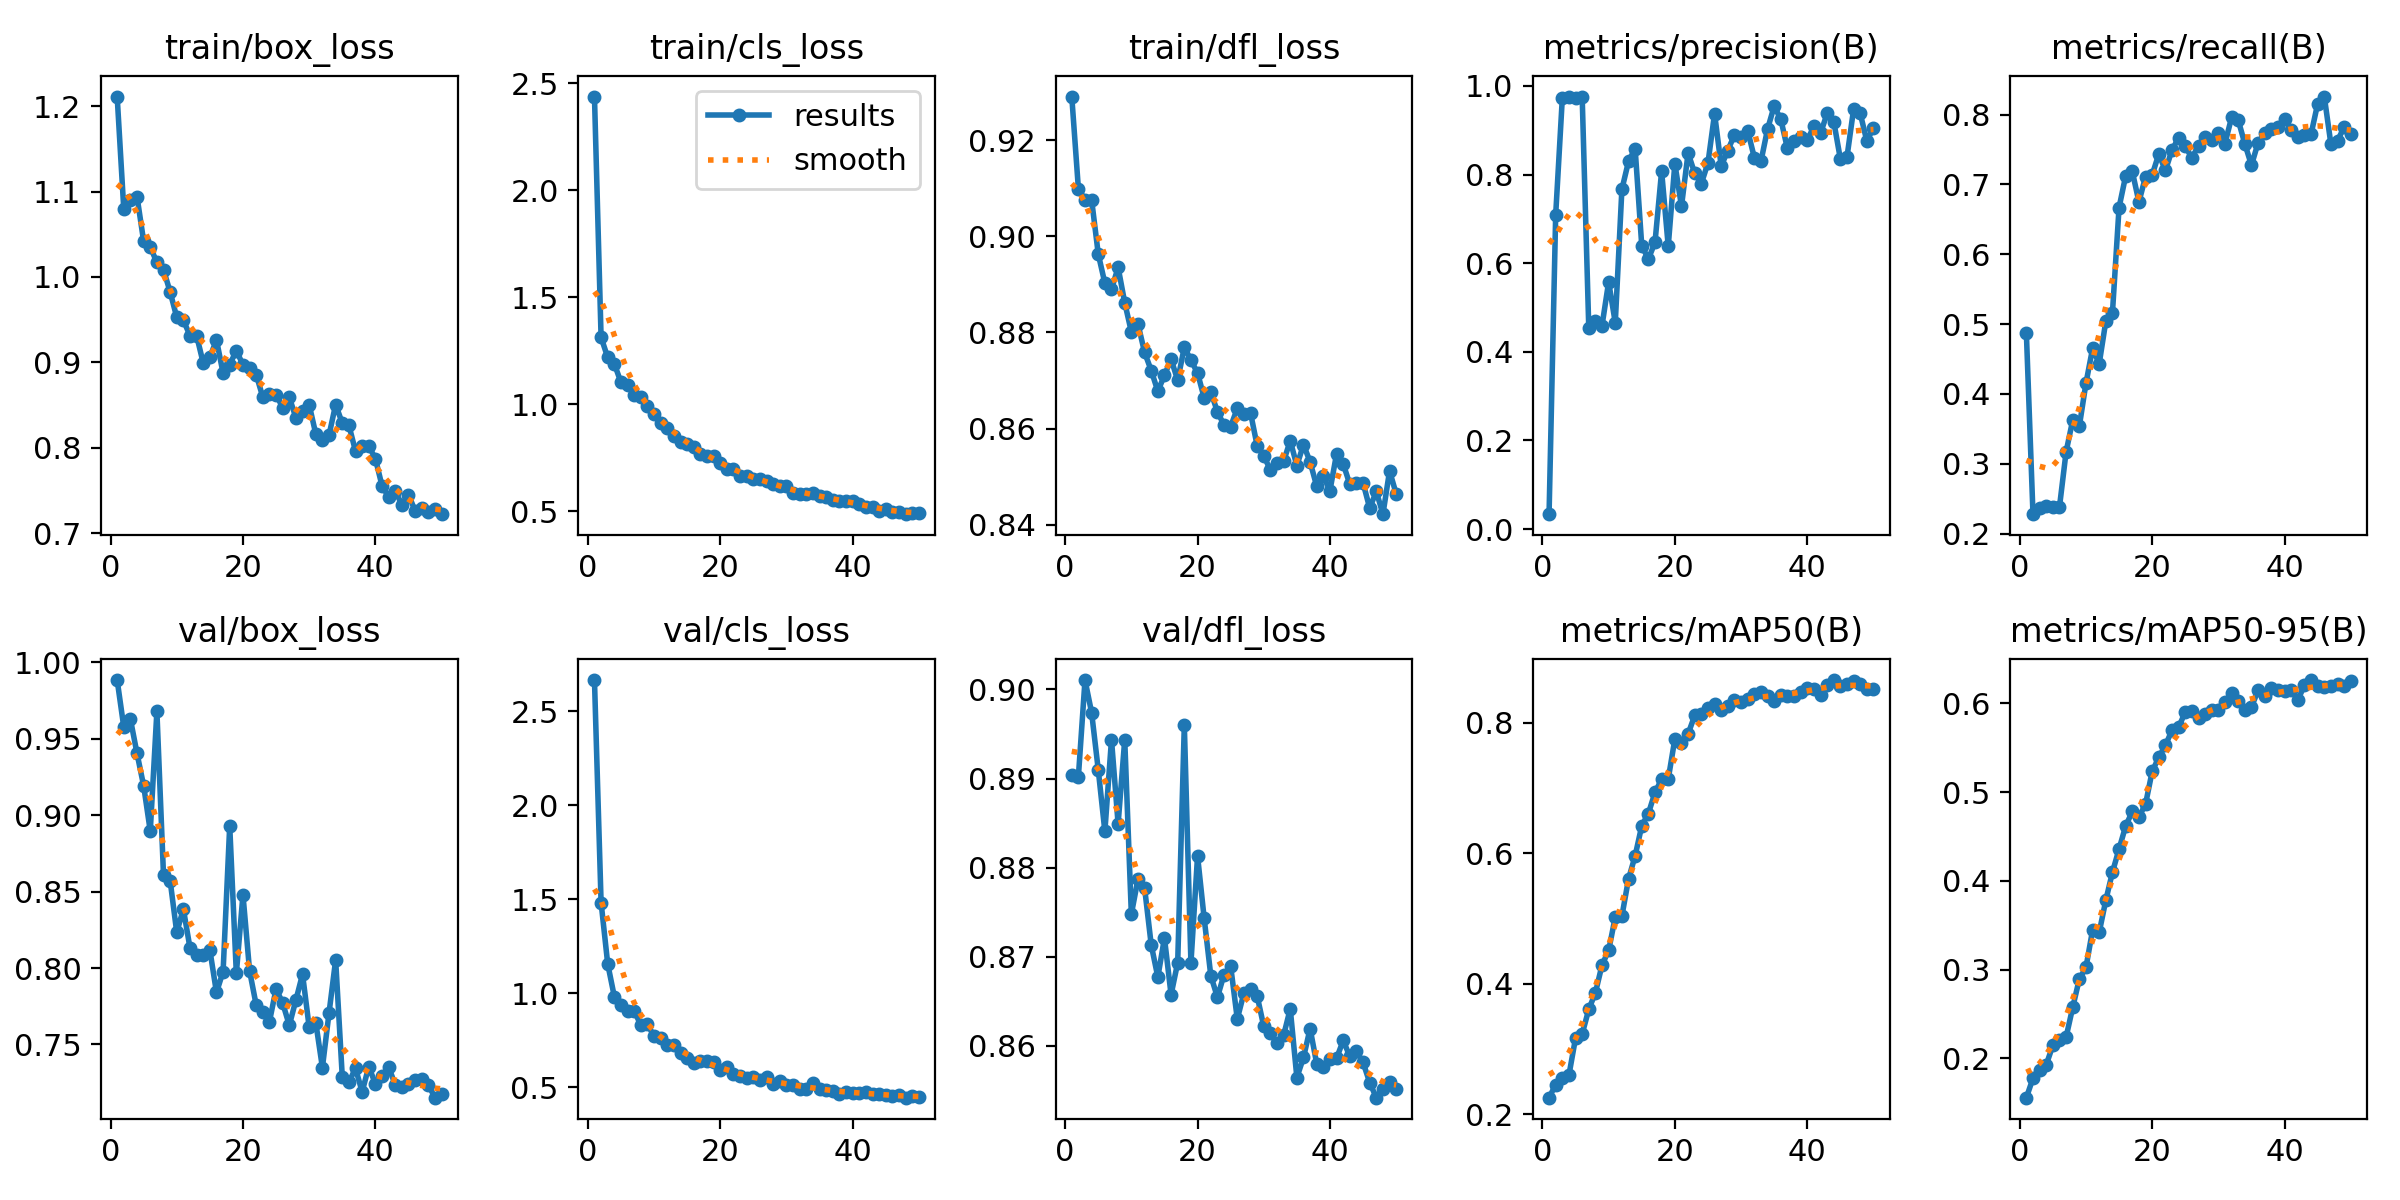

The data file committed next to this chart (first rows):
epoch, train/box_loss, train/cls_loss, train/dfl_loss, metrics/precision(B), metrics/recall(B), metrics/mAP50(B), metrics/mAP50-95(B), val/box_loss, val/cls_loss, val/dfl_loss, lr/pg0, lr/pg1, lr/pg2
1, 1.211, 2.438, 0.929, 0.03348, 0.4872, 0.2253, 0.1558, 0.9885, 2.667, 0.8904, 0.0004083, 0.0004083, 0.0004083
2, 1.079, 1.312, 0.9099, 0.7093, 0.2278, 0.2452, 0.1777, 0.9577, 1.483, 0.8902, 0.0008087, 0.0008087, 0.0008087
3, 1.09, 1.218, 0.9075, 0.972, 0.2362, 0.2557, 0.1869, 0.9629, 1.157, 0.9011, 0.001192, 0.001192, 0.001192
4, 1.094, 1.188, 0.9076, 0.9755, 0.2394, 0.2597, 0.1929, 0.9404, 0.9828, 0.8974, 0.001176, 0.001176, 0.001176
5, 1.042, 1.102, 0.8963, 0.9725, 0.2379, 0.3166, 0.2146, 0.9193, 0.9396, 0.891, 0.001176, 0.001176, 0.001176
6, 1.035, 1.088, 0.8902, 0.9761, 0.238, 0.3229, 0.2203, 0.8896, 0.9078, 0.8841, 0.001151, 0.001151, 0.001151
7, 1.017, 1.044, 0.8889, 0.4529, 0.3169, 0.3608, 0.224, 0.968, 0.9077, 0.8944, 0.001126, 0.001126, 0.001126
8, 1.008, 1.032, 0.8935, 0.4703, 0.3625, 0.386, 0.2575, 0.8607, 0.831, 0.8849, 0.001102, 0.001102, 0.001102
9, 0.9825, 0.99, 0.8862, 0.4591, 0.3538, 0.4287, 0.2895, 0.8572, 0.8346, 0.8944, 0.001077, 0.001077, 0.001077
10, 0.9527, 0.9545, 0.8801, 0.5576, 0.4152, 0.4509, 0.3024, 0.8233, 0.773, 0.8748, 0.001052, 0.001052, 0.001052
11, 0.9491, 0.9134, 0.8818, 0.4654, 0.4651, 0.5023, 0.3446, 0.8386, 0.7613, 0.8787, 0.001027, 0.001027, 0.001027
12, 0.9314, 0.8899, 0.8759, 0.7667, 0.4431, 0.5035, 0.342, 0.8131, 0.7258, 0.8777, 0.001002, 0.001002, 0.001002
13, 0.9313, 0.8522, 0.8721, 0.8297, 0.5041, 0.5605, 0.3782, 0.8086, 0.7244, 0.8713, 0.0009778, 0.0009778, 0.0009778
14, 0.899, 0.8249, 0.8678, 0.8585, 0.516, 0.5959, 0.4097, 0.8085, 0.6847, 0.8677, 0.000953, 0.000953, 0.000953
15, 0.9058, 0.8117, 0.8711, 0.6393, 0.6669, 0.642, 0.4359, 0.8118, 0.6538, 0.8721, 0.0009283, 0.0009283, 0.0009283
16, 0.9263, 0.8015, 0.8744, 0.6094, 0.7124, 0.6607, 0.4617, 0.784, 0.6319, 0.8657, 0.0009035, 0.0009035, 0.0009035
17, 0.8873, 0.7669, 0.8701, 0.6469, 0.7186, 0.6932, 0.4782, 0.7977, 0.6391, 0.8693, 0.0008787, 0.0008787, 0.0008787
18, 0.8974, 0.7564, 0.8769, 0.8076, 0.675, 0.7131, 0.472, 0.8931, 0.6381, 0.896, 0.000854, 0.000854, 0.000854
19, 0.9135, 0.7566, 0.8742, 0.6383, 0.7111, 0.7136, 0.4864, 0.7965, 0.6344, 0.8693, 0.0008293, 0.0008293, 0.0008293
20, 0.8971, 0.7246, 0.8716, 0.8246, 0.7136, 0.775, 0.5233, 0.848, 0.5911, 0.8813, 0.0008045, 0.0008045, 0.0008045
21, 0.8936, 0.6989, 0.8664, 0.7283, 0.7434, 0.769, 0.5391, 0.7982, 0.6071, 0.8743, 0.0007797, 0.0007797, 0.0007797
22, 0.8856, 0.6948, 0.8676, 0.8486, 0.72, 0.7828, 0.5527, 0.7757, 0.5686, 0.8679, 0.000755, 0.000755, 0.000755
23, 0.8591, 0.6621, 0.8635, 0.8027, 0.7494, 0.811, 0.5697, 0.7713, 0.5623, 0.8655, 0.0007302, 0.0007302, 0.0007302
24, 0.8634, 0.6662, 0.8607, 0.7797, 0.7669, 0.8131, 0.5731, 0.7649, 0.5523, 0.868, 0.0007055, 0.0007055, 0.0007055
25, 0.8621, 0.6509, 0.8604, 0.8261, 0.7546, 0.8226, 0.5902, 0.7864, 0.5547, 0.869, 0.0006808, 0.0006808, 0.0006808
26, 0.8469, 0.6508, 0.8642, 0.9373, 0.7381, 0.8288, 0.5917, 0.7771, 0.5368, 0.863, 0.000656, 0.000656, 0.000656
27, 0.859, 0.6411, 0.8631, 0.819, 0.7554, 0.8202, 0.5839, 0.7625, 0.5535, 0.8659, 0.0006312, 0.0006312, 0.0006312
28, 0.8349, 0.6244, 0.8633, 0.8541, 0.7677, 0.8261, 0.5875, 0.7791, 0.5204, 0.8664, 0.0006065, 0.0006065, 0.0006065
29, 0.8426, 0.6154, 0.8565, 0.8901, 0.7634, 0.835, 0.5925, 0.796, 0.5361, 0.8656, 0.0005818, 0.0005818, 0.0005818
30, 0.8504, 0.6152, 0.8544, 0.8851, 0.7731, 0.8311, 0.5929, 0.7613, 0.515, 0.8622, 0.000557, 0.000557, 0.000557
31, 0.816, 0.5857, 0.8514, 0.8994, 0.7586, 0.837, 0.6017, 0.7642, 0.5101, 0.8614, 0.0005322, 0.0005322, 0.0005322
32, 0.8089, 0.5784, 0.8528, 0.8383, 0.7961, 0.8437, 0.6119, 0.7348, 0.494, 0.8603, 0.0005075, 0.0005075, 0.0005075
33, 0.8146, 0.5793, 0.8532, 0.8295, 0.7922, 0.8476, 0.6026, 0.7705, 0.4919, 0.8612, 0.0004827, 0.0004827, 0.0004827
34, 0.8505, 0.5826, 0.8575, 0.9026, 0.7581, 0.8416, 0.5922, 0.8053, 0.5217, 0.8642, 0.000458, 0.000458, 0.000458
35, 0.8286, 0.5709, 0.8523, 0.9544, 0.7275, 0.8338, 0.5958, 0.7289, 0.4913, 0.8564, 0.0004332, 0.0004332, 0.0004332
36, 0.8262, 0.568, 0.8567, 0.9248, 0.7598, 0.8417, 0.6147, 0.7253, 0.4836, 0.8587, 0.0004085, 0.0004085, 0.0004085
37, 0.7959, 0.5511, 0.8531, 0.8589, 0.7735, 0.8414, 0.6078, 0.7343, 0.4831, 0.8619, 0.0003837, 0.0003837, 0.0003837
38, 0.8023, 0.5459, 0.848, 0.8748, 0.7797, 0.8414, 0.6178, 0.719, 0.4629, 0.858, 0.000359, 0.000359, 0.000359
39, 0.8018, 0.5492, 0.8501, 0.8848, 0.7826, 0.8476, 0.615, 0.7354, 0.4745, 0.8576, 0.0003343, 0.0003343, 0.0003343
40, 0.7872, 0.5452, 0.8471, 0.8779, 0.794, 0.8532, 0.6144, 0.7243, 0.4695, 0.8586, 0.0003095, 0.0003095, 0.0003095
41, 0.7554, 0.5332, 0.8548, 0.9086, 0.7783, 0.851, 0.6151, 0.7296, 0.4703, 0.8586, 0.0002848, 0.0002848, 0.0002848
42, 0.7423, 0.5201, 0.8527, 0.8927, 0.7676, 0.8427, 0.6038, 0.7351, 0.4776, 0.8606, 0.00026, 0.00026, 0.00026
43, 0.749, 0.5212, 0.8484, 0.9382, 0.771, 0.858, 0.6201, 0.7236, 0.4649, 0.8588, 0.0002352, 0.0002352, 0.0002352
44, 0.7334, 0.5023, 0.8487, 0.9197, 0.7719, 0.8653, 0.6262, 0.722, 0.4647, 0.8594, 0.0002105, 0.0002105, 0.0002105
45, 0.7451, 0.5108, 0.8487, 0.835, 0.8157, 0.8569, 0.6195, 0.7241, 0.46, 0.8581, 0.0001857, 0.0001857, 0.0001857
46, 0.7259, 0.495, 0.8435, 0.8397, 0.8259, 0.8596, 0.6182, 0.7268, 0.4529, 0.8559, 0.000161, 0.000161, 0.000161
47, 0.7291, 0.4964, 0.8469, 0.9477, 0.7577, 0.8637, 0.6195, 0.7275, 0.4588, 0.8542, 0.0001363, 0.0001363, 0.0001363
48, 0.7243, 0.4854, 0.8422, 0.938, 0.7627, 0.8589, 0.622, 0.7235, 0.4453, 0.8551, 0.0001115, 0.0001115, 0.0001115
49, 0.7278, 0.4889, 0.8512, 0.8754, 0.7823, 0.8522, 0.6199, 0.7151, 0.4516, 0.8559, 8.675e-05, 8.675e-05, 8.675e-05
50, 0.7221, 0.4891, 0.8464, 0.9059, 0.7728, 0.852, 0.6257, 0.7177, 0.4477, 0.8552, 6.2e-05, 6.2e-05, 6.2e-05
